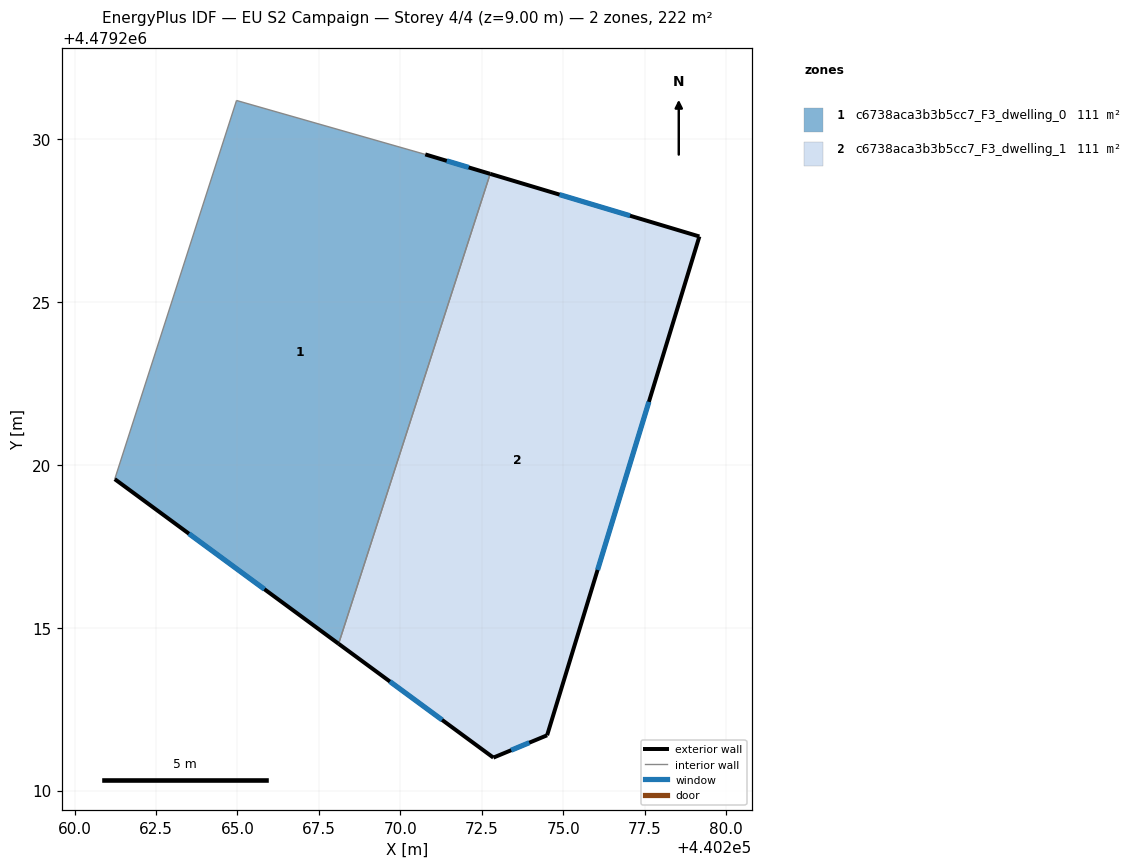
=== STOREY PLAN SPEC (per zone: floor XY polygon, exterior-wall plan segments, windows/doors) ===
zone 1: c6738aca3b3b5cc7_F3_dwelling_0  (110.9 m²)
  floor: (440268.11, 4479214.51) (440272.76, 4479228.94) (440270.77, 4479229.53) (440264.97, 4479231.19) (440261.23, 4479219.56)
  exterior wall: (440268.11, 4479214.51) – (440261.23, 4479219.56)  [8.5 m]
    window: (440265.83, 4479216.18) – (440263.51, 4479217.89)  [2.9 m²]
  exterior wall: (440270.77, 4479229.53) – (440272.76, 4479228.94)  [2.1 m]
    window: (440271.43, 4479229.34) – (440272.10, 4479229.13)  [0.7 m²]
  interior walls: 3
zone 2: c6738aca3b3b5cc7_F3_dwelling_1  (110.9 m²)
  floor: (440274.51, 4479211.70) (440279.18, 4479227.01) (440272.76, 4479228.94) (440268.11, 4479214.51) (440272.86, 4479211.01)
  exterior wall: (440272.86, 4479211.01) – (440268.11, 4479214.51)  [5.9 m]
    window: (440271.28, 4479212.17) – (440269.68, 4479213.35)  [2.0 m²]
  exterior wall: (440272.76, 4479228.94) – (440279.18, 4479227.01)  [6.7 m]
    window: (440274.89, 4479228.30) – (440277.05, 4479227.65)  [2.3 m²]
  exterior wall: (440279.18, 4479227.01) – (440274.51, 4479211.70)  [16.0 m]
    window: (440277.63, 4479221.94) – (440276.06, 4479216.78)  [5.5 m²]
  exterior wall: (440274.51, 4479211.70) – (440272.86, 4479211.01)  [1.8 m]
    window: (440273.96, 4479211.47) – (440273.40, 4479211.24)  [0.6 m²]
  interior walls: 1

=== DERIVED (storey summary) ===
Building: EU S2 Campaign
Storey: 4 of 4  (floor level z = 9.00 m)
Storey gross floor area: 221.8 m²
Zones on this storey: 2
  - c6738aca3b3b5cc7_F3_dwelling_0: floor 110.9 m²; exterior wall 10.6 m (31.8 m²); 2 window(s) 3.6 m²; WWR 11.4%
  - c6738aca3b3b5cc7_F3_dwelling_1: floor 110.9 m²; exterior wall 30.4 m (91.2 m²); 4 window(s) 10.4 m²; WWR 11.4%
Zone adjacency (shared interzone walls):
  - c6738aca3b3b5cc7_F3_dwelling_0 ↔ c6738aca3b3b5cc7_F3_dwelling_1